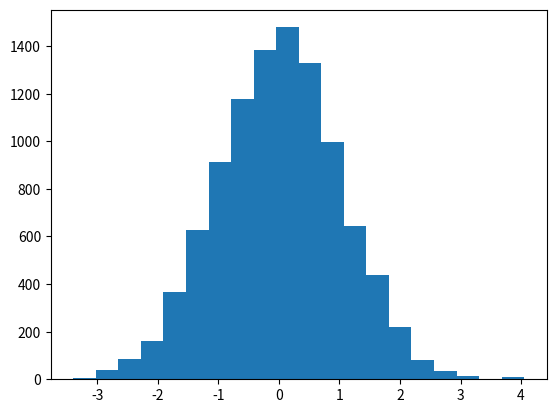

The script that saved this image: (Note: this script raises an exception after producing the figure.)
import numpy as np

def mh(x0, p, q, sample_q, steps=1):
    """
    Metropolis Hastings sampling from p with proposal distribution q and initial
    state x0.

    :param x0:           initial state
    :param p(x):         log probability density to sample from
    :param q(x0,xf):     log proposal density of going x0->xf
    :param sample_q(x0): function to propose xf given x0
    :param steps:        num MH steps to take
    :return:             list of samples of length 'steps'
    """
    xs = np.zeros(steps)
    x = x0
    for step in range(steps):
        # Make a proposal
        p0 = p(x)
        xf = sample_q(x)
        pf = p(xf)
        qf, qr = q(x, xf), q(xf, x)

        # Compute acceptance ratio and accept or reject
        if np.log(np.random.rand()) < pf + qr - p0 - qf:
            x = xf

        xs[step] = x
    return xs

def test_mh():
    """
    Test ARS on a Gaussian distribution
    """
    from scipy.stats import norm
    mu = 0
    sig = 1
    p = norm(mu, sig).pdf

    f = lambda x: -0.5*x**2

    # Define a spherical proposal function
    q = lambda x0, xf: 1.0
    sample_q = lambda x: x + 1.*np.random.randn()


    N_samples = 10000
    smpls = np.zeros(N_samples)
    smpls[1:] = mh(smpls[0], f, q, sample_q, N_samples-1)
    # for s in np.arange(1,N_samples):
    #     smpls[s] = mh(smpls[s-1], f, q, sample_q)

    import matplotlib.pyplot as plt
    f = plt.figure()
    _, bins, _ = plt.hist(smpls, 20, normed=True, alpha=0.2)
    bincenters = 0.5*(bins[1:]+bins[:-1])
    plt.plot(bincenters, p(bincenters), 'r--', linewidth=1)
    plt.show()

if __name__ == '__main__':
    test_mh()
